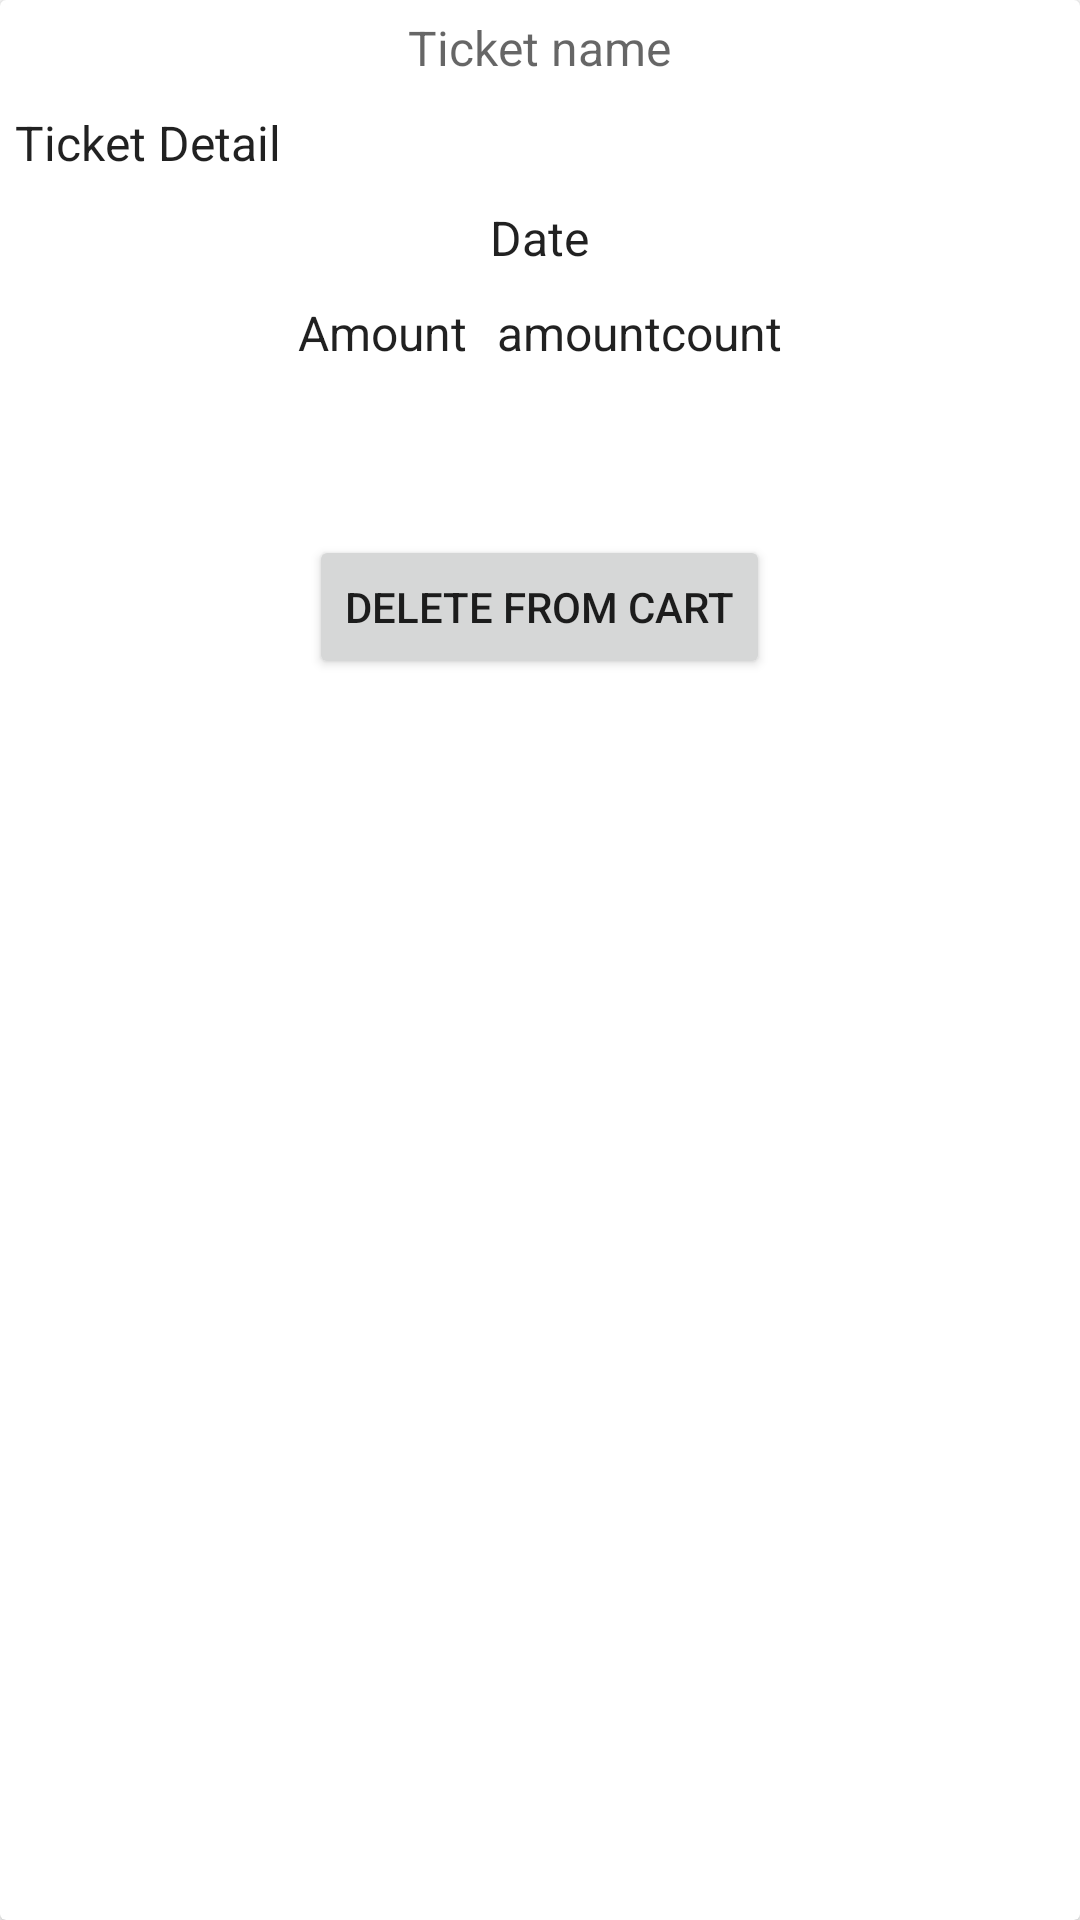

Layout XML and referenced resources for this Android screen:
<!-- AndroidManifest.xml: application theme Theme.Mobilalk -->
<!-- res/layout/cart_items.xml -->
<?xml version="1.0" encoding="utf-8"?>
<androidx.cardview.widget.CardView xmlns:android="http://schemas.android.com/apk/res/android"
    android:layout_width="match_parent"
    android:layout_height="wrap_content"
    android:layout_margin="8dp">

    <RelativeLayout
        android:layout_width="match_parent"
        android:layout_height="wrap_content">

        <ImageView
            android:id="@+id/ticketImage"
            android:layout_width="match_parent"
            android:layout_height="wrap_content"
            android:adjustViewBounds="true" />

        <TextView
            android:id="@+id/ticketTitle"
            style="@style/ItemDetailText"
            android:layout_width="wrap_content"
            android:layout_height="wrap_content"
            android:layout_below="@id/ticketImage"
            android:padding="5dp"
            android:text="@string/ticketName"
            android:textColor="?android:textColorSecondary"
            android:layout_centerHorizontal="true"/>


        <TextView
            android:id="@+id/ticketDetail"
            style="@style/ItemDetailText"
            android:layout_width="wrap_content"
            android:layout_height="wrap_content"
            android:layout_below="@id/ticketTitle"
            android:padding="5dp"
            android:text="@string/ticketDetail" />

        <TextView
            android:id="@+id/concertDate"
            style="@style/ItemDetailText"
            android:layout_width="wrap_content"
            android:layout_height="wrap_content"
            android:layout_below="@id/ticketDetail"
            android:padding="5dp"
            android:text="@string/concertDate"
            android:layout_centerHorizontal="true"/>

        <LinearLayout
            android:id="@+id/cart"
            android:layout_width="wrap_content"
            android:layout_height="wrap_content"
            android:layout_below="@+id/concertDate"
            android:layout_centerHorizontal="true"
            android:layout_marginStart="10dp"
            android:layout_marginEnd="10dp"
            android:layout_marginBottom="10dp"
            android:orientation="horizontal">
        <TextView
            android:id="@+id/cartamount"
            style="@style/ItemDetailText"
            android:layout_width="wrap_content"
            android:layout_height="wrap_content"
            android:padding="5dp"
            android:text="@string/amount" />
            <TextView
                android:id="@+id/cartamountcount"
                style="@style/ItemDetailText"
                android:layout_width="wrap_content"
                android:layout_height="wrap_content"
                android:padding="5dp"
                android:text="@string/amountcount" />
        </LinearLayout>
        <TextView
            android:id="@+id/price"
            style="@style/ItemDetailText"
            android:layout_width="wrap_content"
            android:layout_height="wrap_content"
            android:layout_below="@id/cart"
            android:layout_marginBottom="10dp"
            android:padding="5dp"
            android:textColor="@color/red"
            android:layout_centerHorizontal="true"/>

        <Button
            android:id="@+id/delete_from_cart"
            android:layout_width="wrap_content"
            android:layout_height="wrap_content"
            android:layout_below="@id/price"
            android:text="@string/delete_from_cart"
            android:layout_centerHorizontal="true"/>

    </RelativeLayout>
</androidx.cardview.widget.CardView>
<!-- resources referenced by this layout -->
<resources>
  <string name="amount">Amount</string>
  <string name="amountcount">amountcount</string>
  <string name="concertDate">Date</string>
  <string name="delete_from_cart">Delete from cart</string>
  <string name="ticketDetail">Ticket Detail</string>
  <string name="ticketName">Ticket name</string>
  <style name="ItemDetailText" parent="TextAppearance.AppCompat.Subhead" />
  <style name="Theme.Mobilalk" parent="Base.Theme.Mobilalk" />
  <style name="Base.Theme.Mobilalk" parent="Theme.MaterialComponents.DayNight.DarkActionBar">
          
          <item name="colorPrimary">@color/skyblue</item>
          <item name="colorPrimaryVariant">@color/purple</item>
          <item name="colorOnPrimary">@color/white</item>
          
          <item name="colorSecondary">@color/skyblue</item>
          <item name="colorSecondaryVariant">@color/teal</item>
          <item name="colorOnSecondary">@color/black</item>
          
          <item name="android:statusBarColor">?attr/colorPrimary</item>
      </style>
  <!-- not gathered from this repository: default colours our renderer supplied (Android Studio template values) -->
  <color name="black">#FF000000</color>
  <color name="white">#FFFFFFFF</color>
</resources>
